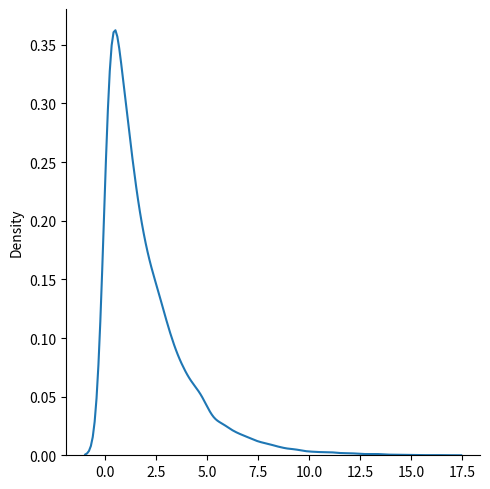

Python code for this plot:
# Exponential Distribution

# params:
# scale = average time b/w events / inverse of lambda(1/lambda)

from numpy import random
import matplotlib.pyplot as plt
import seaborn as sns

x = random.exponential(scale=2, size=10000)
sns.displot(x, kind="kde")
plt.show()
